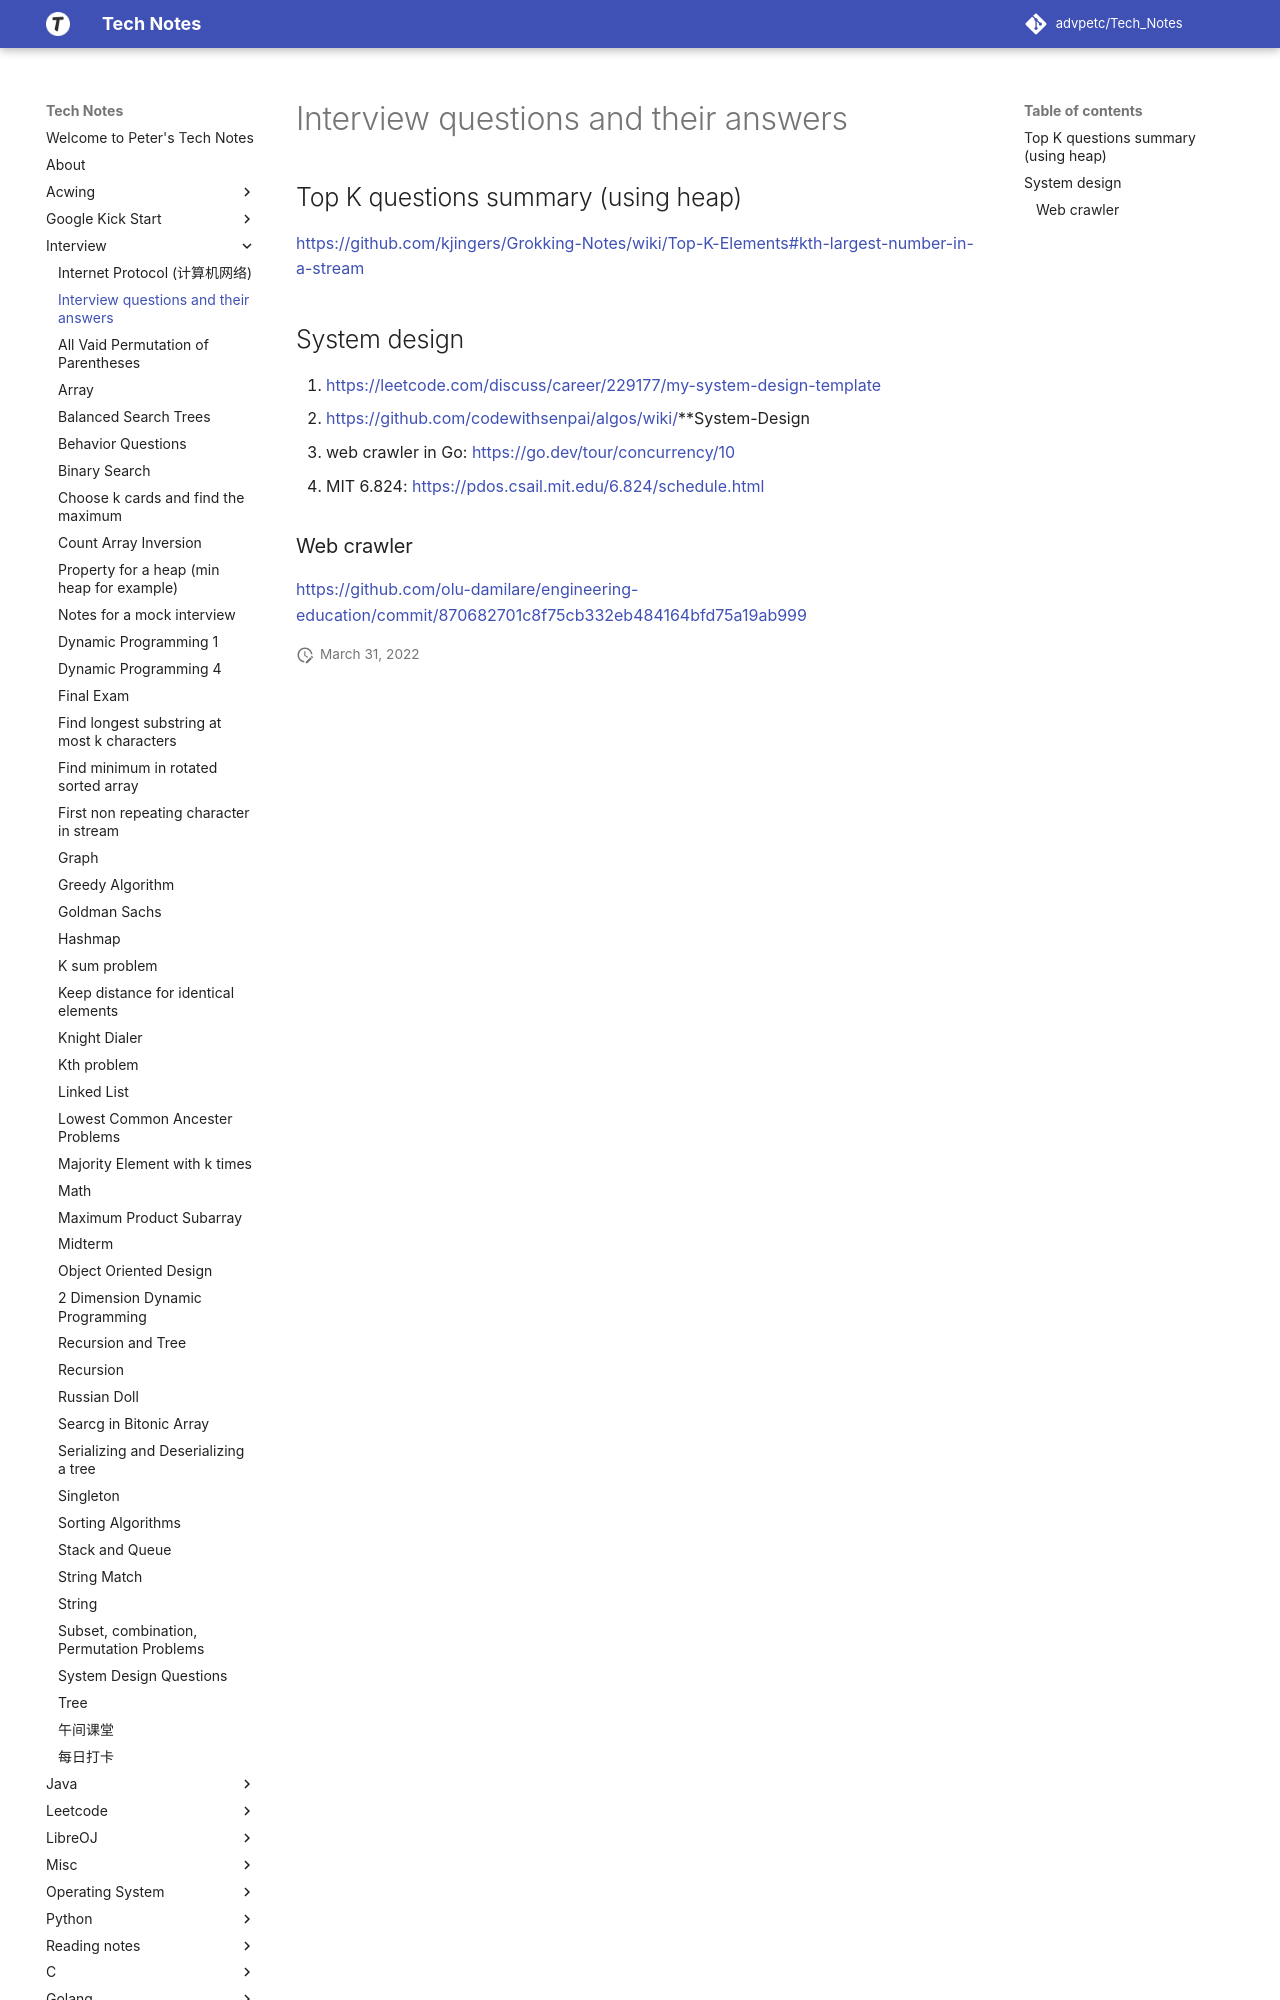

repository: advpetc/tech_notes · page: Interview/Links/index.html · generator: mkdocs

# Interview questions and their answers
## Top K questions summary (using heap)
https://github.com/kjingers/Grokking-Notes/wiki/Top-K-Elements#kth-largest-number-in-a-stream

## System design
1. https://leetcode.com/discuss/career/229177/my-system-design-template
2. https://github.com/codewithsenpai/algos/wiki/**System-Design
3. web crawler in Go: https://go.dev/tour/concurrency/10
4. MIT 6.824: https://pdos.csail.mit.edu/6.824/schedule.html
